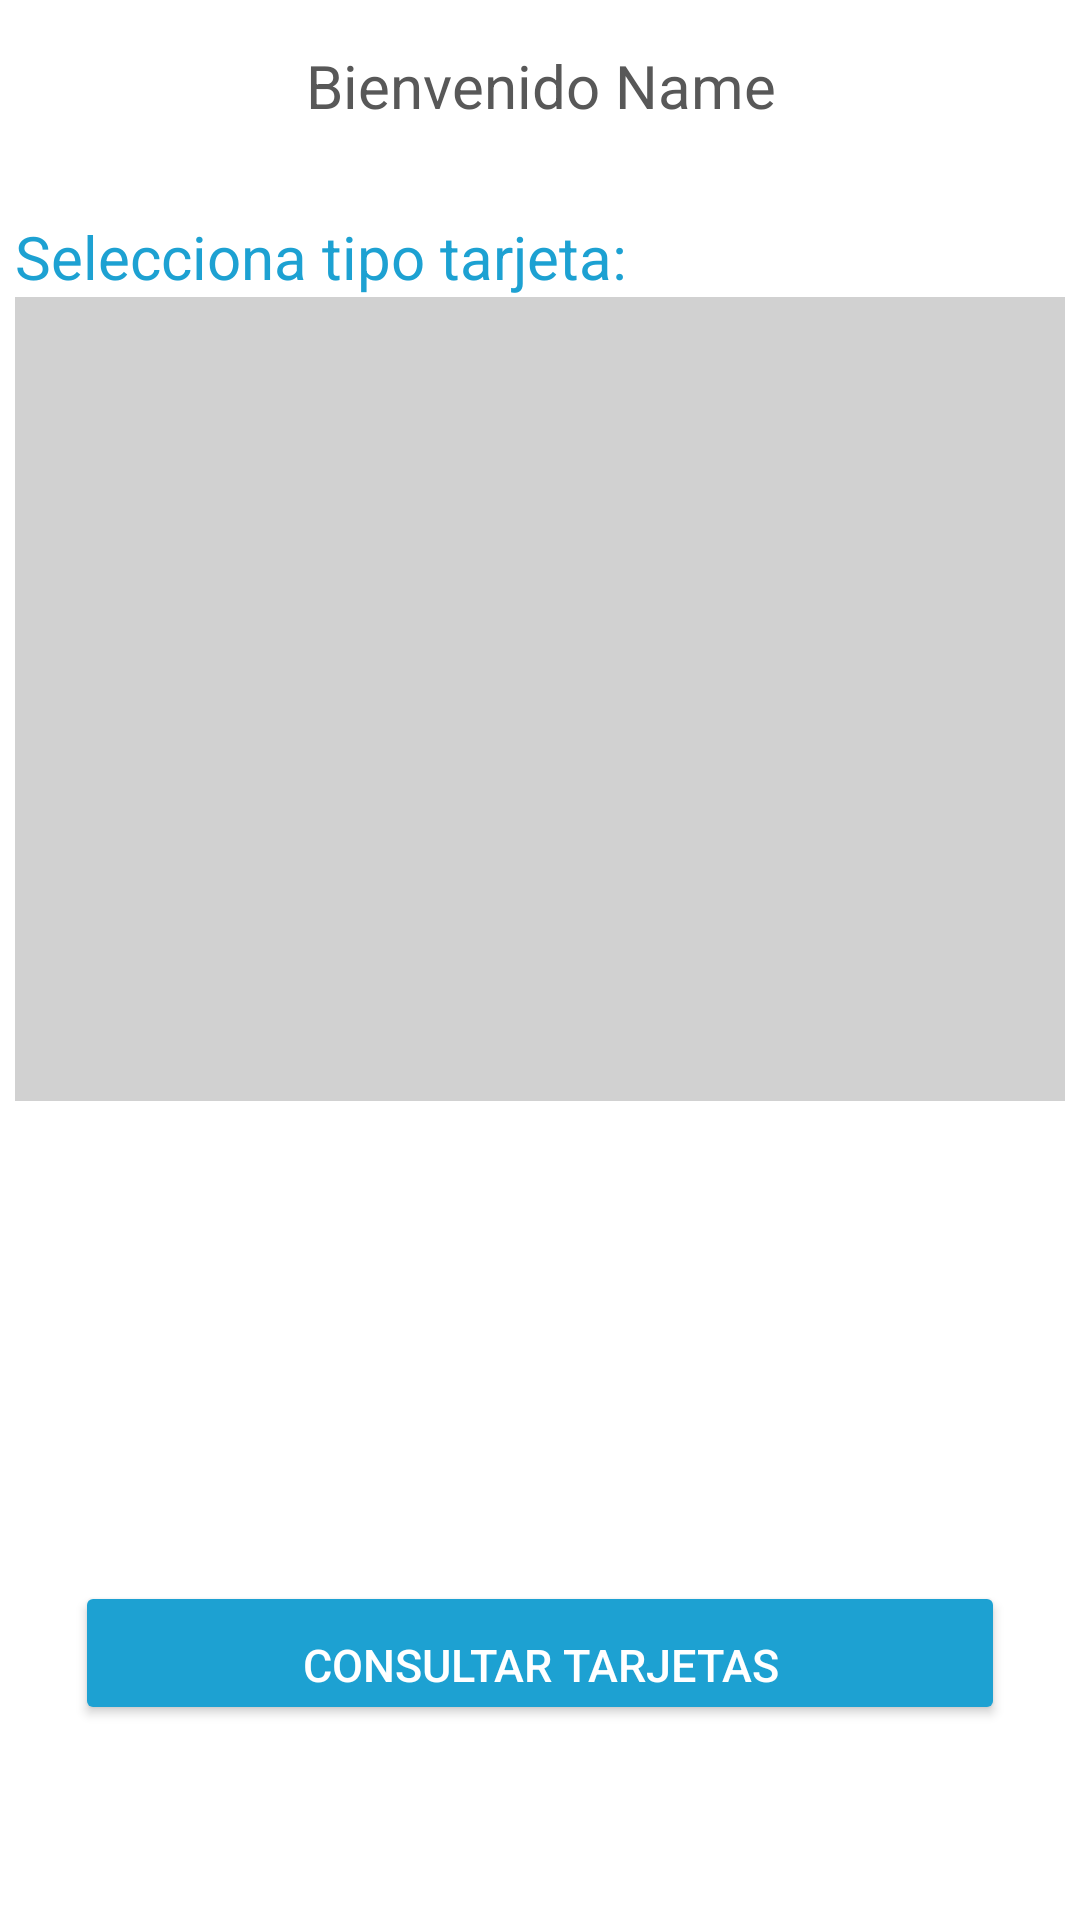

Reconstruct the res/layout file that produces this screen, plus the resources it refers to.
<!-- AndroidManifest.xml: application theme Theme.PruebaGFT -->
<!-- res/layout/activity_main.xml -->
<?xml version="1.0" encoding="utf-8"?>
<androidx.constraintlayout.widget.ConstraintLayout xmlns:android="http://schemas.android.com/apk/res/android"
    xmlns:app="http://schemas.android.com/apk/res-auto"
    xmlns:tools="http://schemas.android.com/tools"
    android:layout_width="match_parent"
    android:layout_height="match_parent"
    android:background="#FFFFFF"
    android:padding="5dp"
    tools:context=".ui.MainActivity">

    <LinearLayout
        android:id="@+id/mainView"
        android:layout_width="match_parent"
        android:layout_height="match_parent"
        android:orientation="vertical">

        <TextView
            android:id="@+id/labelTV"
            style="@style/title_mid"
            android:layout_width="match_parent"
            android:layout_height="wrap_content"
            android:gravity="center"
            android:padding="10dp"
            android:text="Bienvenido Name" />


        <TextView
            android:layout_width="match_parent"
            android:layout_height="wrap_content"
            android:layout_marginTop="20dp"
            android:text="Selecciona tipo tarjeta:  "
            android:textColor="@color/light_blue"
            android:textSize="20dp" />

        <androidx.recyclerview.widget.RecyclerView
            android:id="@+id/myRecycleView"
            android:layout_width="match_parent"
            android:layout_height="0dp"
            android:layout_weight="1"
            android:background="@color/gray2"
            android:padding="5dp"></androidx.recyclerview.widget.RecyclerView>


        <LinearLayout
            android:layout_width="match_parent"
            android:layout_height="0dp"
            android:layout_weight="1">

            <Button
                android:id="@+id/consutaBttn"
                android:layout_width="match_parent"
                android:layout_height="wrap_content"
                android:layout_gravity="bottom"
                android:layout_margin="20dp"
                android:layout_marginTop="50dp"
                android:gravity="center|bottom"
                android:padding="10dp"
                android:text="Consultar Tarjetas"
                android:textColor="@color/white"
                android:textSize="15dp"
                app:backgroundTint="@color/light_blue" />

        </LinearLayout>

    </LinearLayout>

    <LinearLayout
        android:id="@+id/cardsView"
        android:layout_width="match_parent"
        android:layout_height="match_parent"
        android:orientation="vertical"
        android:padding="10dp"
        android:visibility="gone">

        <androidx.recyclerview.widget.RecyclerView
            android:id="@+id/InfoRecycleView"
            android:layout_width="match_parent"
            android:layout_height="0dp"
            android:layout_weight="1"
            android:padding="5dp"></androidx.recyclerview.widget.RecyclerView>

        <Button
            android:id="@+id/backBttn"
            android:layout_width="match_parent"
            android:layout_height="wrap_content"
            android:layout_margin="20dp"
            android:gravity="center"
            android:padding="10dp"
            android:text="Regresar"
            android:textColor="@color/white"
            android:textSize="15dp"
            app:backgroundTint="@color/light_blue" />
    </LinearLayout>

    <ProgressBar
        android:id="@+id/progressBar"
        android:layout_width="50dp"
        android:layout_height="50dp"
        android:visibility="gone"
        app:layout_constraintBottom_toBottomOf="parent"
        app:layout_constraintEnd_toEndOf="parent"
        app:layout_constraintStart_toStartOf="parent"
        app:layout_constraintTop_toTopOf="parent" />

</androidx.constraintlayout.widget.ConstraintLayout>
<!-- resources referenced by this layout -->
<resources>
  <color name="gray2">#D1D1D1</color>
  <color name="light_blue">#1DA1D2</color>
  <color name="white">#FFFFFFFF</color>
  <style name="title_mid">
          <item name="android:layout_width">wrap_content</item>
          <item name="android:layout_height">wrap_content</item>
          <item name="android:layout_centerHorizontal">true</item>
          <item name="android:textColor">@color/gray_dark</item>
          <item name="android:textSize">@dimen/text_medium</item>
      </style>
  <style name="Theme.PruebaGFT" parent="Theme.MaterialComponents.DayNight.NoActionBar">
          
          <item name="colorPrimary">@color/purple_500</item>
          <item name="colorPrimaryVariant">@color/purple_700</item>
          <item name="colorOnPrimary">@color/white</item>
          
          <item name="colorSecondary">@color/teal_200</item>
          <item name="colorSecondaryVariant">@color/teal_700</item>
          <item name="colorOnSecondary">@color/fade</item>
          
  
  
          <item name="android:statusBarColor" tools:targetApi="l">?attr/colorOnSecondary</item>
          
      </style>
  <color name="gray_dark">#585858</color>
  <dimen name="text_medium">20sp</dimen>
  <color name="purple_500">#FF6200EE</color>
  <color name="purple_700">#FF3700B3</color>
  <color name="teal_200">#FF03DAC5</color>
  <color name="teal_700">#FF018786</color>
  <color name="fade">#221DA1D2</color>
</resources>
